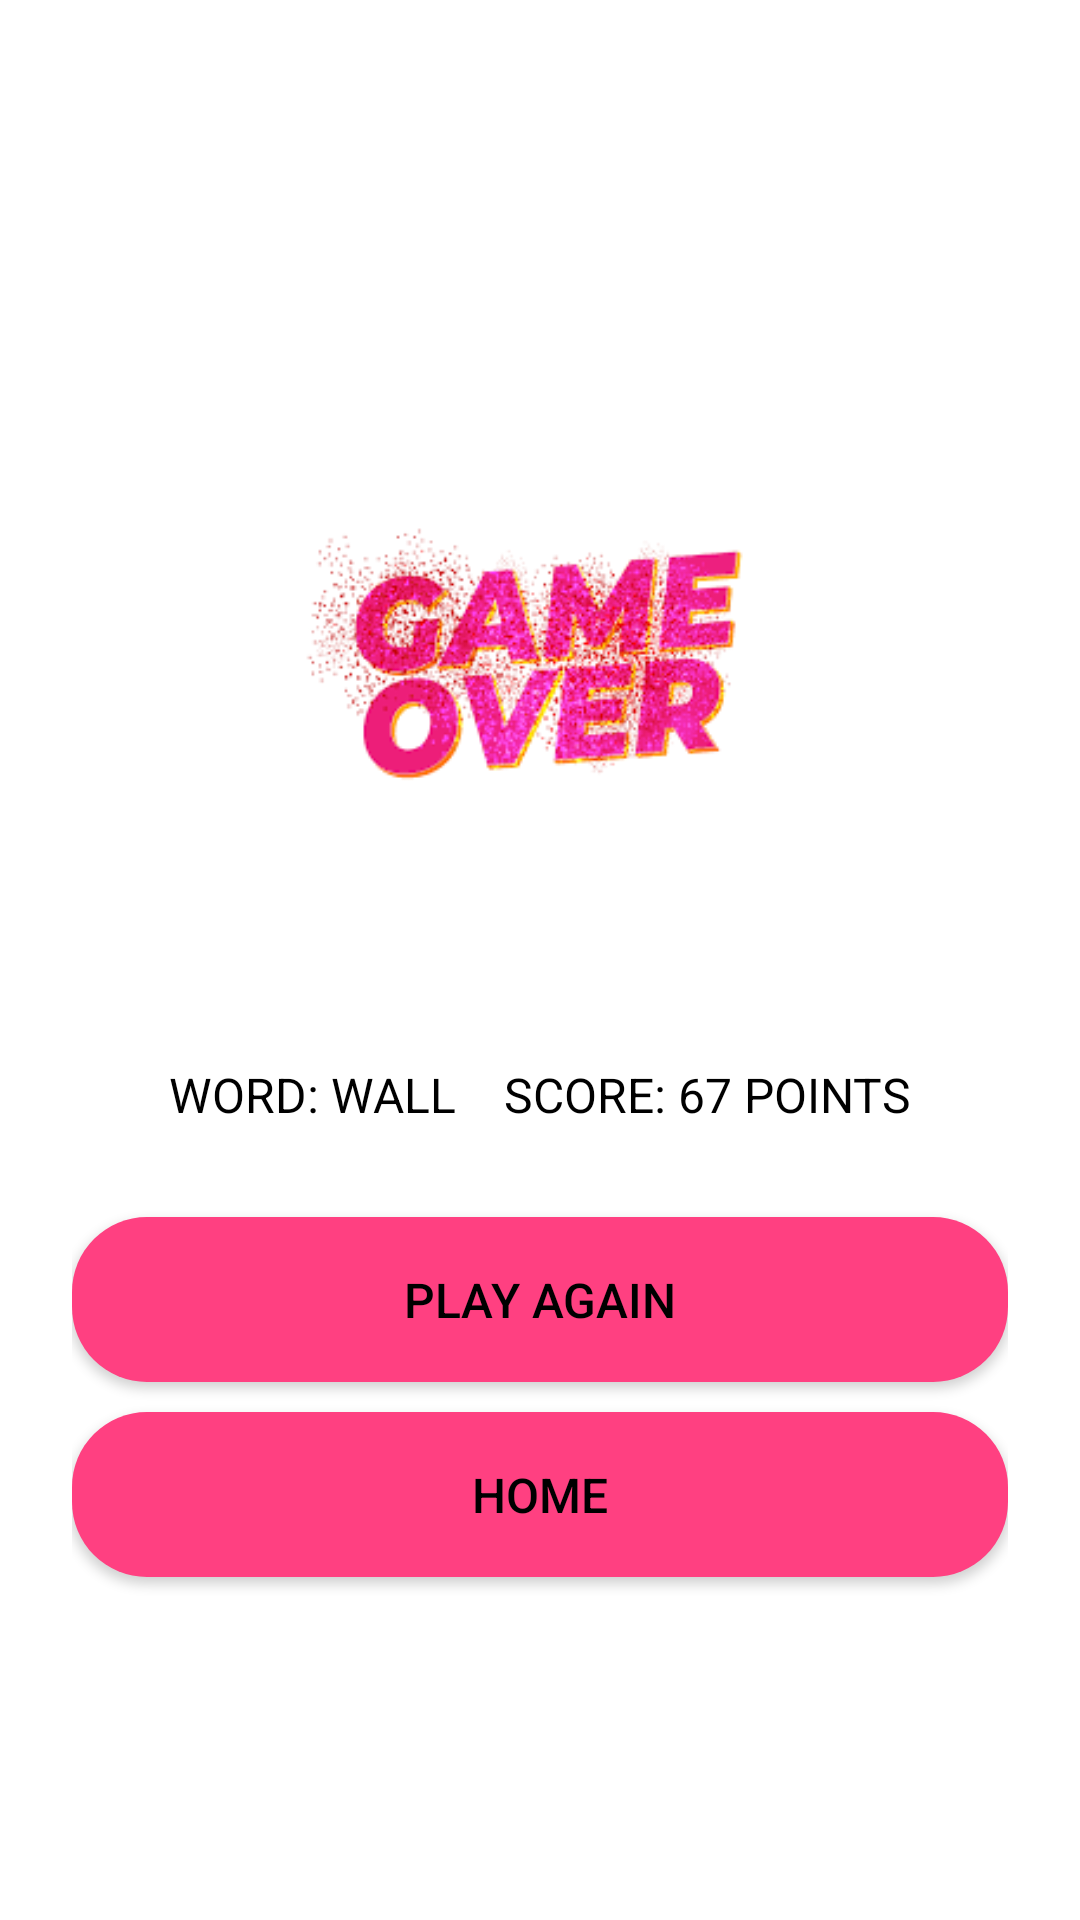

Reconstruct the res/layout file that produces this screen, plus the resources it refers to.
<!-- AndroidManifest.xml: application theme Theme.Wordtopia2 -->
<!-- res/layout/activity_result.xml -->
<?xml version="1.0" encoding="utf-8"?>
<LinearLayout xmlns:android="http://schemas.android.com/apk/res/android"
    android:layout_width="match_parent"
    android:layout_height="match_parent"
    android:orientation="vertical"
    android:gravity="center"
    android:background="@color/background"
    android:padding="24dp">

    <ImageView
        android:id="@+id/gameoverImage"
        android:layout_width="220dp"
        android:layout_height="220dp"
        android:src="@drawable/gameover_image"
        android:contentDescription="Game Over Image"
        android:layout_marginBottom="20dp"
        android:adjustViewBounds="true"
        android:scaleType="fitCenter" />


    <TextView
        android:id="@+id/txtWordScore"
        android:layout_width="wrap_content"
        android:layout_height="wrap_content"
        android:text="WORD: WALL    SCORE: 67 POINTS"
        android:textSize="16sp"
        android:textColor="@color/textColor"
        android:layout_marginBottom="30dp" />

    <Button
        android:id="@+id/btnPlayAgain"
        android:layout_width="match_parent"
        android:layout_height="55dp"
        android:text="PLAY AGAIN"
        android:textColor="@color/textColor"
        android:textSize="16sp"
        android:background="@drawable/rounded_button" />

    <Button
        android:id="@+id/btnHome"
        android:layout_width="match_parent"
        android:layout_height="55dp"
        android:text="HOME"
        android:textColor="@color/textColor"
        android:textSize="16sp"
        android:layout_marginTop="10dp"
        android:background="@drawable/rounded_button" />
</LinearLayout>
<!-- resources referenced by this layout -->
<resources>
  <color name="background">#FFFFFF</color>
  <color name="textColor">#000000</color>
  <!-- drawable gameover_image: png bitmap (drawable, 12717 bytes) -->
  <!-- drawable rounded_button (drawable) -->
  <shape xmlns:android="http://schemas.android.com/apk/res/android"
      android:shape="rectangle">
      <solid android:color="#FF4081" />
      <corners android:radius="25dp" />
  </shape>
  <style name="Theme.Wordtopia2" parent="Base.Theme.Wordtopia2" />
  <style name="Base.Theme.Wordtopia2" parent="Theme.Material3.DayNight.NoActionBar">
          <item name="android:statusBarColor">@android:color/black</item>
          
      </style>
</resources>
